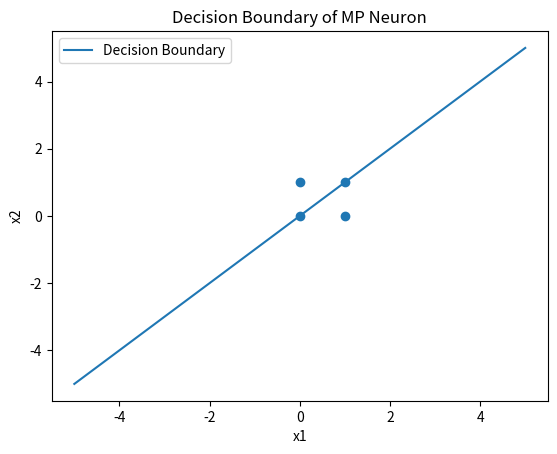

Source code (Python):
# 5. Create a visualization showing the decision boundary of a
# McCulloch–Pitts neuron in 2D space and analyze how weight
# changes shift the boundary.
import numpy as np
import matplotlib.pyplot as plt
w1 = 1
w2 = -1
threshold = 0
x = np.linspace(-5,5,100)
y = (threshold - w1*x)/w2
plt.plot(x,y,label="Decision Boundary")
plt.scatter([0,1,1,0],[0,0,1,1])
plt.xlabel("x1")
plt.ylabel("x2")
plt.title("Decision Boundary of MP Neuron")
plt.legend()
plt.show()
print("Raja Kumar Sah, 23053769")
